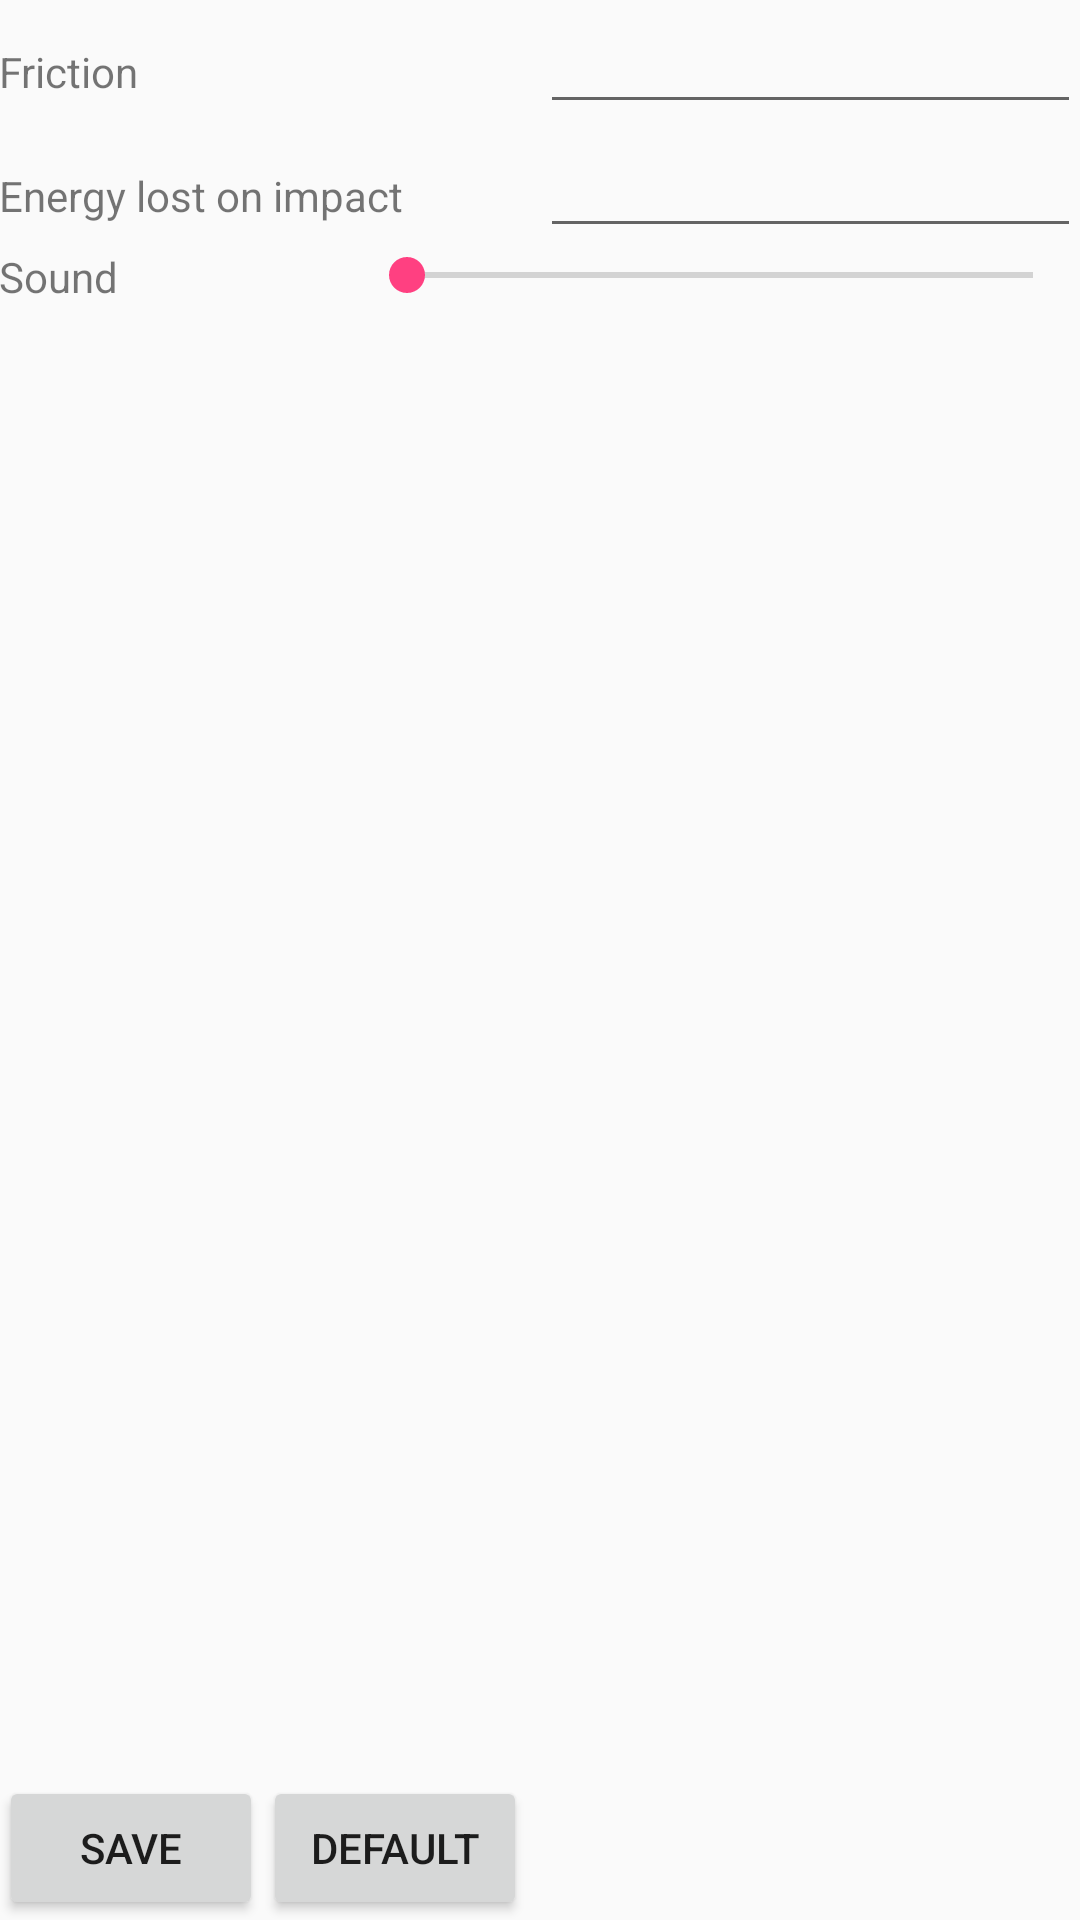

Android layout source for this screen:
<!-- AndroidManifest.xml: application theme AppTheme -->
<!-- res/layout/activity_setting.xml -->
<?xml version="1.0" encoding="utf-8"?>
<RelativeLayout xmlns:android="http://schemas.android.com/apk/res/android"
    xmlns:tools="http://schemas.android.com/tools"
    android:id="@+id/activity_setting"
    android:layout_width="match_parent"
    android:layout_height="match_parent"
    android:paddingBottom="@dimen/activity_vertical_margin"
    android:paddingLeft="@dimen/activity_horizontal_margin"
    android:paddingRight="@dimen/activity_horizontal_margin"
    android:paddingTop="@dimen/activity_vertical_margin"
    tools:context="com.example.owner.projekat.Setting">
    <LinearLayout
        android:id="@+id/ftrll"
        android:layout_width="match_parent"
        android:layout_height="wrap_content"
        android:layout_alignParentTop="true"
        android:orientation="horizontal">
        <TextView
            android:layout_width="0dp"
            android:layout_height="wrap_content"
            android:layout_weight="1"
            android:text="@string/nametr"/>
        <EditText
            android:id="@+id/ftr"
            android:layout_width="0dp"
            android:layout_height="wrap_content"
            android:layout_weight="1"/>
    </LinearLayout>
    <LinearLayout
        android:id="@+id/factorll"
        android:layout_width="match_parent"
        android:layout_height="wrap_content"
        android:layout_below="@id/ftrll"
        android:orientation="horizontal">
        <TextView
            android:layout_width="0dp"
            android:layout_height="wrap_content"
            android:layout_weight="1"
            android:text="@string/namefactor"/>
        <EditText
            android:id="@+id/factor"
            android:layout_width="0dp"
            android:layout_height="wrap_content"
            android:layout_weight="1"/>
    </LinearLayout>
    <LinearLayout
        android:id="@+id/radiusll"
        android:layout_width="match_parent"
        android:layout_height="wrap_content"
        android:layout_below="@id/factorll"
        android:orientation="horizontal">
        <TextView
            android:layout_width="0dp"
            android:layout_height="wrap_content"
            android:layout_weight="1"
            android:text="Sound"/>
        <SeekBar
            android:id="@+id/sound"
            android:layout_width="0dp"
            android:layout_height="wrap_content"
            android:layout_weight="2"/>
    </LinearLayout>


    <Button
        android:id="@+id/constantsave"
        android:layout_width="wrap_content"
        android:layout_height="wrap_content"
        android:layout_alignParentBottom="true"
        android:layout_alignParentLeft="true"
        android:text="@string/savebutton"
        android:onClick="save"/>
    <Button
        android:layout_width="wrap_content"
        android:layout_height="wrap_content"
        android:layout_toRightOf="@id/constantsave"
        android:layout_alignParentBottom="true"
        android:text="@string/defaultval"
        android:onClick="setDefaultValues"/>
</RelativeLayout>
<!-- resources referenced by this layout -->
<resources>
  <string name="defaultval">Default</string>
  <string name="namefactor">Energy lost on impact</string>
  <string name="nametr">Friction</string>
  <string name="savebutton">Save</string>
  <style name="AppTheme" parent="Theme.AppCompat.Light.DarkActionBar">
          
          <item name="colorPrimary">@color/colorPrimary</item>
          <item name="colorPrimaryDark">@color/colorPrimaryDark</item>
          <item name="colorAccent">@color/colorAccent</item>
      </style>
  <color name="colorPrimary">#3F51B5</color>
  <color name="colorPrimaryDark">#303F9F</color>
  <color name="colorAccent">#FF4081</color>
</resources>
